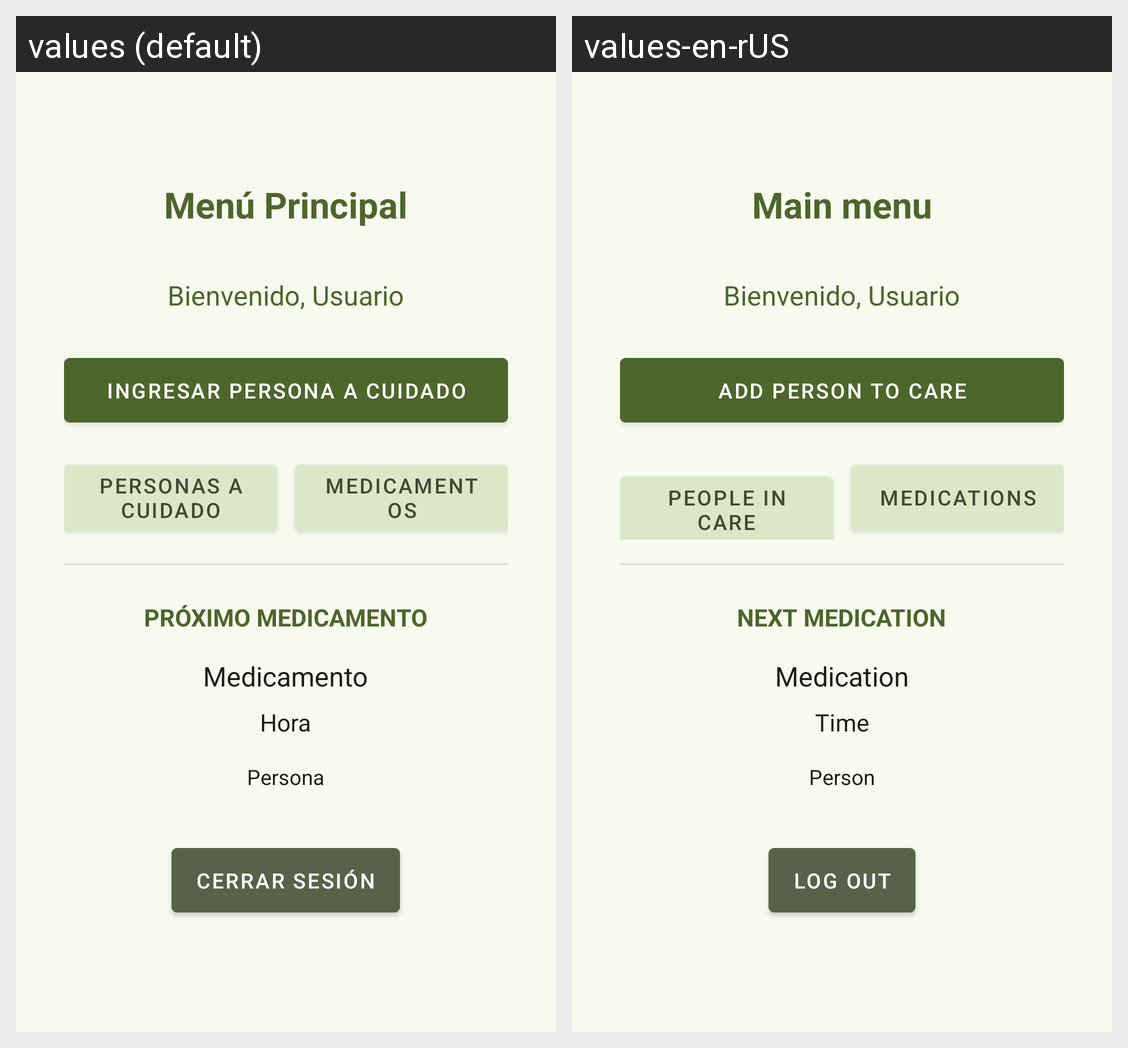

The Android screen above is rendered under two locales of the same app. Produce the string resources it draws, with the default and per-locale values.
Android screen res/layout/activity_main_menu.xml rendered under 2 locales, left to right: values (default), values-en-rUS. Device: Nexus 5 (rendered at 1080×1920; each locale shown at half size, 540×960, under a caption strip naming it); theme AppTheme.
Strings drawn on this screen, with the default value and each locale's value (text and hints the layout hard-codes, and strings that could not be matched under every locale, appear in the picture but are not listed):

main_menu
  values: Menú Principal
  values-en-rUS: Main menu

add_person_to_care
  values: Ingresar Persona a cuidado
  values-en-rUS: Add person to care

people_list
  values: Personas a cuidado
  values-en-rUS: People in care

medications
  values: Medicamentos
  values-en-rUS: Medications

next_medication
  values: PRÓXIMO MEDICAMENTO
  values-en-rUS: NEXT MEDICATION

medication_name
  values: Medicamento
  values-en-rUS: Medication

time
  values: Hora
  values-en-rUS: Time

person
  values: Persona
  values-en-rUS: Person

logout
  values: Cerrar sesión
  values-en-rUS: Log out
